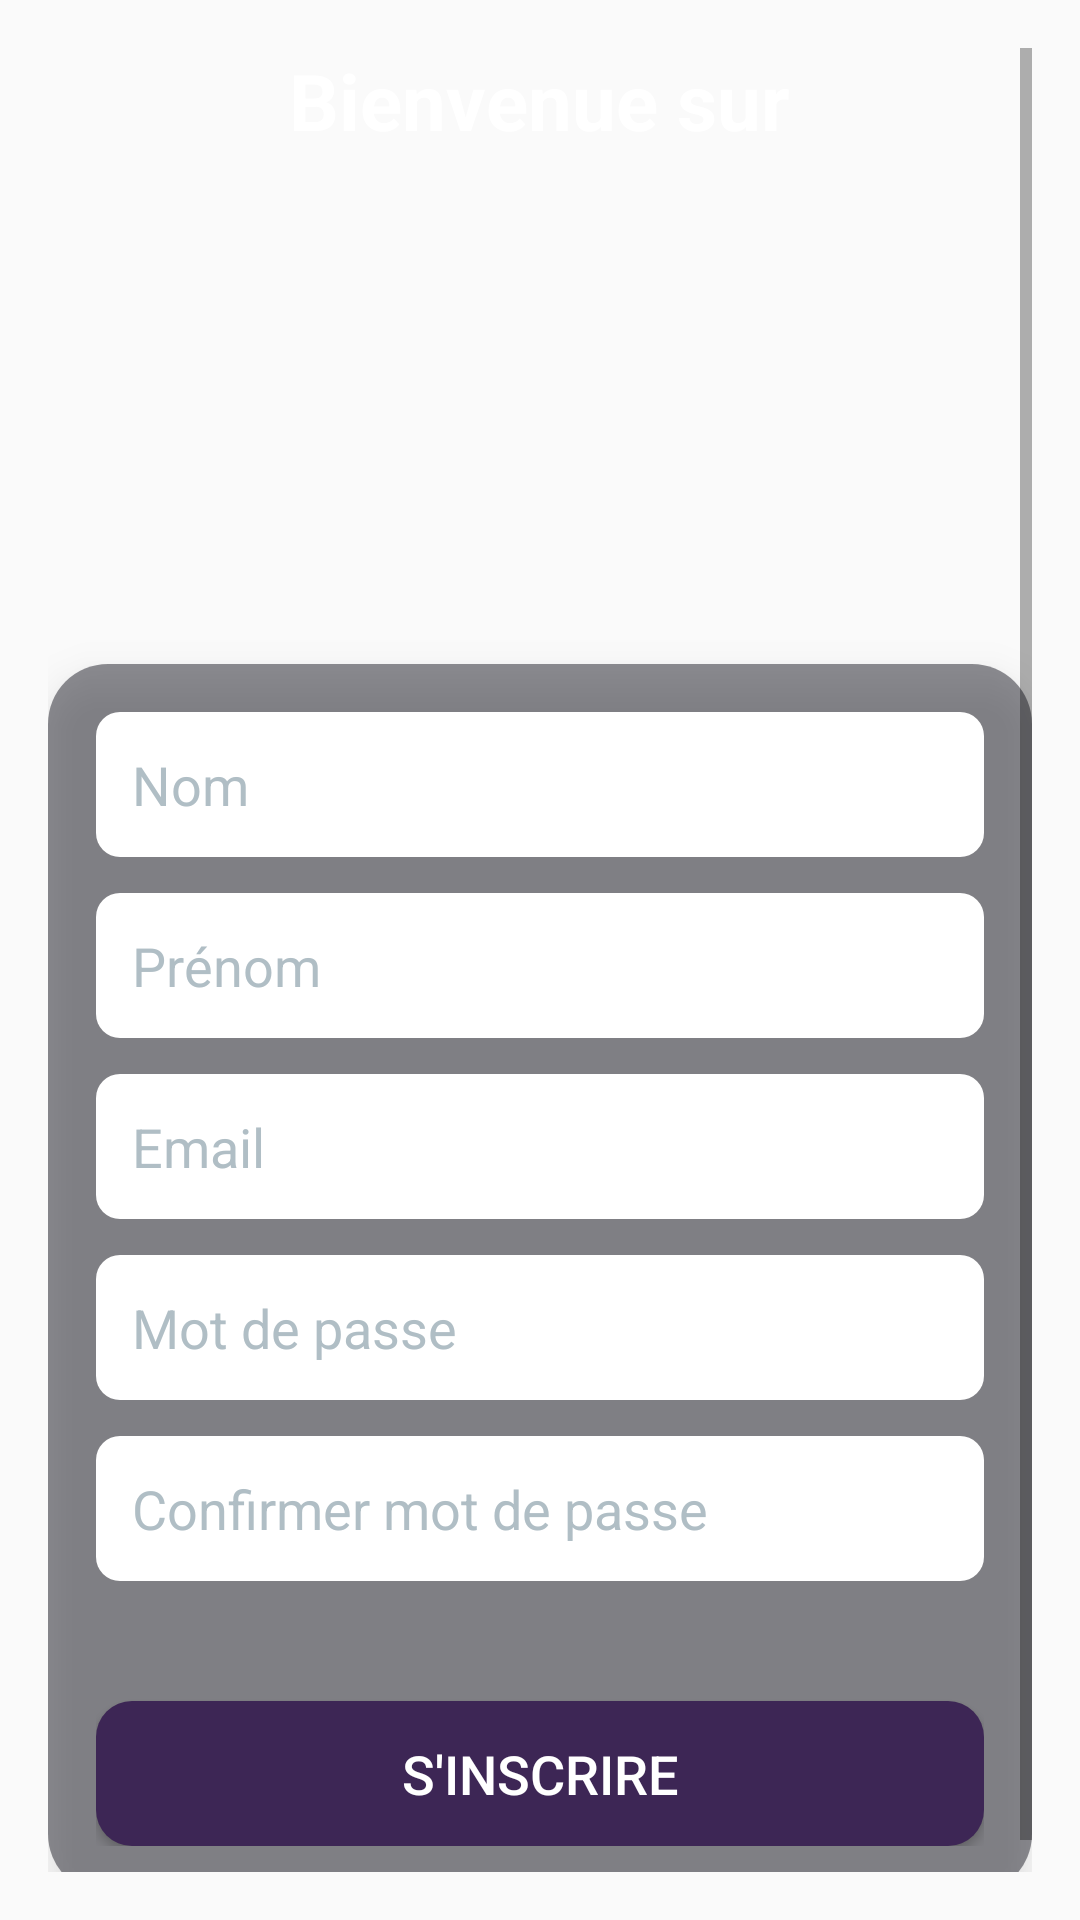

This screen was rendered from an Android layout file. Write that file and the resources it references.
<!-- AndroidManifest.xml: application theme Theme.CineScope -->
<!-- res/layout/activity_register.xml -->
<?xml version="1.0" encoding="utf-8"?>
<ScrollView xmlns:android="http://schemas.android.com/apk/res/android"
    android:layout_width="match_parent"
    android:layout_height="match_parent"
    android:background="@drawable/background_image"
    android:padding="16dp"
    android:fillViewport="true">

    <LinearLayout
        android:layout_width="match_parent"
        android:layout_height="wrap_content"
        android:orientation="vertical"
        android:gravity="center_horizontal">

        

        <TextView
            android:id="@+id/titleText"
            android:layout_width="wrap_content"
            android:layout_height="wrap_content"
            android:layout_marginBottom="10dp"
            android:gravity="center"
            android:text="Bienvenue sur"
            android:textColor="@color/white"
            android:textSize="26sp"
            android:textStyle="bold" />

        <TextView
            android:id="@+id/appName"
            android:layout_width="wrap_content"
            android:layout_height="wrap_content"
            android:textSize="30sp"
            android:textStyle="bold"
            android:textColor="@color/white"
            android:gravity="center"
            android:layout_marginBottom="100dp"/>

        
        <LinearLayout
            android:id="@+id/formContainer"
            android:layout_width="match_parent"
            android:layout_height="wrap_content"
            android:orientation="vertical"
            android:gravity="center_horizontal"
            android:padding="16dp"
            android:layout_marginTop="20dp"
            android:elevation="8dp"
            android:paddingVertical="20dp"
            android:paddingHorizontal="24dp"
            android:layout_marginBottom="20dp"
            android:background="@drawable/form_background"> 

            
            <EditText
                android:id="@+id/nameField"
                android:layout_width="match_parent"
                android:layout_height="wrap_content"
                android:hint="Nom"
                android:drawablePadding="10dp"
                android:background="@drawable/input_field_background"
                android:textColor="@color/black"
                android:textColorHint="@color/gray_light"
                android:inputType="textPersonName"
                android:padding="12dp"
                android:layout_marginBottom="12dp"/>

            
            <EditText
                android:id="@+id/surnameField"
                android:layout_width="match_parent"
                android:layout_height="wrap_content"
                android:hint="Prénom"
                android:drawablePadding="10dp"
                android:background="@drawable/input_field_background"
                android:textColor="@color/black"
                android:textColorHint="@color/gray_light"
                android:inputType="textPersonName"
                android:padding="12dp"
                android:layout_marginBottom="12dp"/>

            
            <EditText
                android:id="@+id/emailField"
                android:layout_width="match_parent"
                android:layout_height="wrap_content"
                android:hint="Email"
                android:drawablePadding="10dp"
                android:background="@drawable/input_field_background"
                android:textColor="@color/black"
                android:textColorHint="@color/gray_light"
                android:inputType="textEmailAddress"
                android:padding="12dp"
                android:layout_marginBottom="12dp"/>

            
            <EditText
                android:id="@+id/passwordField"
                android:layout_width="match_parent"
                android:layout_height="wrap_content"
                android:hint="Mot de passe"
                android:drawablePadding="10dp"
                android:background="@drawable/input_field_background"
                android:textColor="@color/black"
                android:textColorHint="@color/gray_light"
                android:inputType="textPassword"
                android:padding="12dp"
                android:layout_marginBottom="12dp"/>

            
            <EditText
                android:id="@+id/confirmPasswordField"
                android:layout_width="match_parent"
                android:layout_height="wrap_content"
                android:hint="Confirmer mot de passe"
                android:drawablePadding="10dp"
                android:background="@drawable/input_field_background"
                android:textColor="@color/black"
                android:textColorHint="@color/gray_light"
                android:inputType="textPassword"
                android:padding="12dp"
                android:layout_marginBottom="20dp"/>

            
            <Button
                android:id="@+id/registerButton"
                android:layout_width="match_parent"
                android:layout_height="wrap_content"
                android:text="S'inscrire"
                android:textSize="18sp"
                android:textColor="@color/white"
                android:padding="12dp"
                android:background="@drawable/button_background"
                android:layout_marginTop="20dp"/>
        </LinearLayout>
    </LinearLayout>
</ScrollView>
<!-- resources referenced by this layout -->
<resources>
  <color name="black">#FF000000</color>
  <color name="gray_light">#B0BEC5</color>
  <color name="white">#FFFFFF</color>
  <!-- drawable button_background (drawable) -->
  <?xml version="1.0" encoding="utf-8"?>
  <selector xmlns:android="http://schemas.android.com/apk/res/android">
      <item android:state_pressed="true">
          <shape android:shape="rectangle">
              <solid android:color="#6A0DAD"/> 
              <corners android:radius="12dp"/>
          </shape>
      </item>
      <item>
          <shape android:shape="rectangle">
              <solid android:color="#3d2655"/> 
              <corners android:radius="12dp"/>
          </shape>
      </item>
  </selector>
  <!-- drawable form_background (drawable) -->
  <?xml version="1.0" encoding="utf-8"?>
  <shape xmlns:android="http://schemas.android.com/apk/res/android" android:shape="rectangle">
      <corners android:radius="20dp"/>
      <solid android:color="#8020202A"/> 
      <padding android:left="10dp" android:top="10dp" android:right="10dp" android:bottom="10dp"/>
  </shape>
  <!-- drawable input_field_background (drawable) -->
  <?xml version="1.0" encoding="utf-8"?>
  <shape xmlns:android="http://schemas.android.com/apk/res/android" android:shape="rectangle">
      <solid android:color="@color/white"/> 
      <corners android:radius="8dp"/>
      <padding android:left="12dp" android:top="12dp" android:right="12dp" android:bottom="12dp"/>
  </shape>
  <style name="Theme.CineScope" parent="Theme.AppCompat.Light.NoActionBar" />
</resources>
